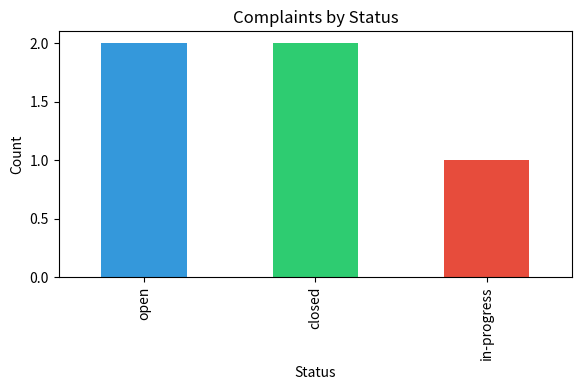

The matplotlib source for this figure:
import os
import pandas as pd
import matplotlib.pyplot as plt

def main():
    print("Simulating Data Lifecycle Flow...")

    # 1. Generate Raw Data
    raw_data_path = "data/raw/grievances_raw.csv"
    raw_data = {
        "complaint_id": [101, 102, 103, 104, 105],
        "category": ["water", "roads", "water", "electricity", "roads"],
        "status": ["open", "closed", "closed", "open", "in-progress"],
        "junk_column": ["null", "NaN", "N/A", "null", "err"] # Needs cleaning
    }
    df_raw = pd.DataFrame(raw_data)
    df_raw.to_csv(raw_data_path, index=False)
    print(f"✅ Raw data saved to {raw_data_path} (DO NOT MODIFY)")

    # 2. Process Data (Cleaning)
    processed_data_path = "data/processed/grievances_cleaned.csv"
    # Drop the junk column to simulate cleaning
    df_processed = df_raw.drop(columns=["junk_column"])
    df_processed.to_csv(processed_data_path, index=False)
    print(f"✅ Processed data saved to {processed_data_path} (Derived from raw)")

    # 3. Generate Output Artifact (Plot)
    output_plot_path = "outputs/complaints_by_status.png"
    status_counts = df_processed["status"].value_counts()
    
    plt.figure(figsize=(6, 4))
    status_counts.plot(kind="bar", color=["#3498db", "#2ecc71", "#e74c3c"])
    plt.title("Complaints by Status")
    plt.xlabel("Status")
    plt.ylabel("Count")
    plt.tight_layout()
    plt.savefig(output_plot_path)
    print(f"✅ Output visualization saved to {output_plot_path} (Final artifact)")

    print("\nData organization lifecycle perfectly maintained!")

if __name__ == "__main__":
    # Ensure directories exist (they should from the previous milestone)
    os.makedirs("data/raw", exist_ok=True)
    os.makedirs("data/processed", exist_ok=True)
    os.makedirs("outputs", exist_ok=True)
    
    main()
